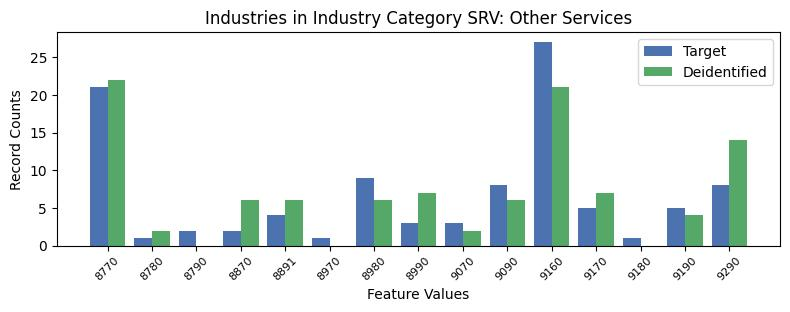

Values plotted in this chart, from the file beside it:
, INDP, count_target, count_deidentified
0, 8770, 21, 22.0
11, 8780, 1, 2.0
14, 8790, 2, 0.0
4, 8870, 2, 6.0
3, 8891, 4, 6.0
6, 8970, 1, 0.0
5, 8980, 9, 6.0
13, 8990, 3, 7.0
10, 9070, 3, 2.0
2, 9090, 8, 6.0
1, 9160, 27, 21.0
9, 9170, 5, 7.0
12, 9180, 1, 0.0
8, 9190, 5, 4.0
7, 9290, 8, 14.0
